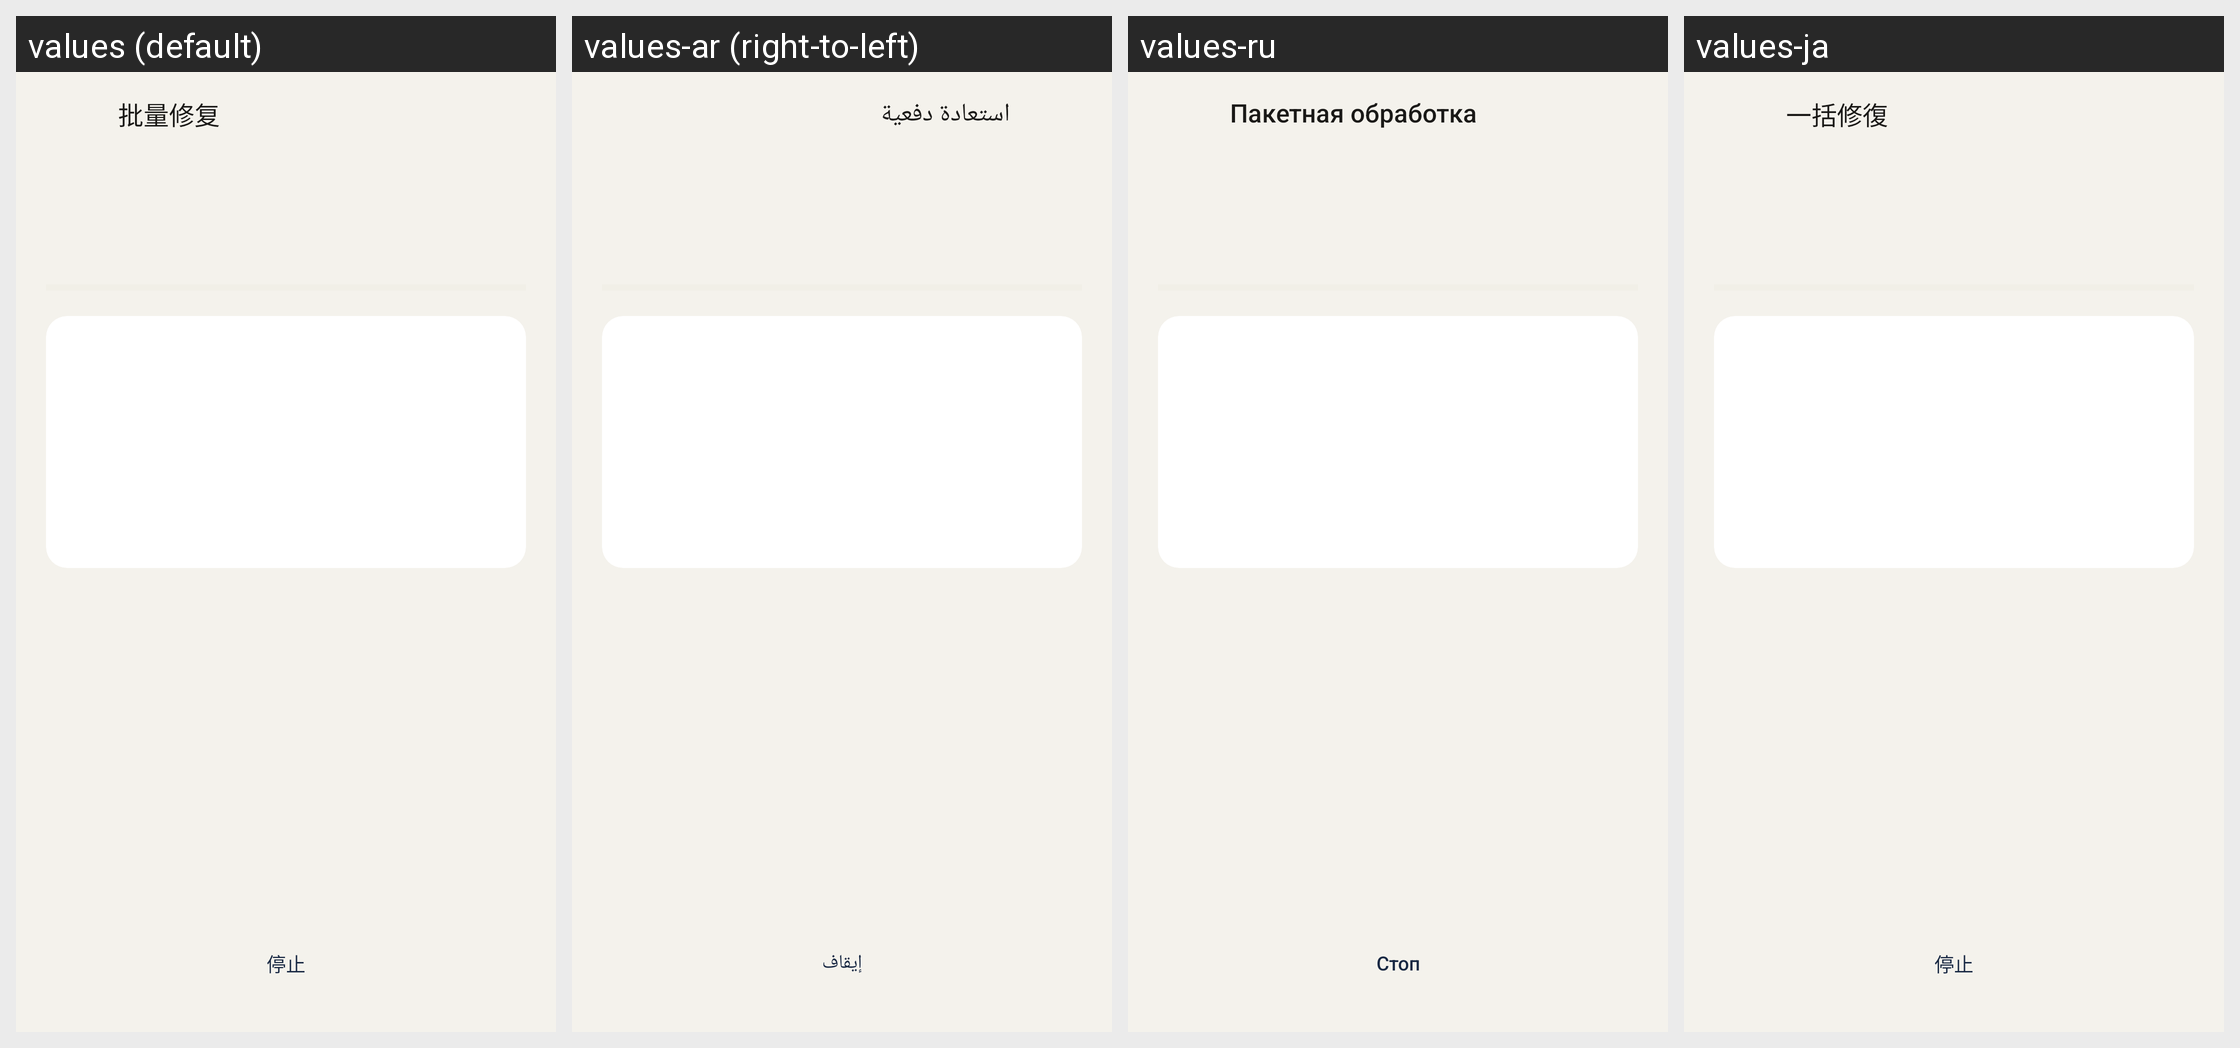

This grid shows one Android layout under several languages. Give, for every string resource on the screen, its name, the default text and each shown locale's text.
Android screen res/layout/activity_ai_batch.xml rendered under 4 locales, left to right: values (default), values-ar (right-to-left), values-ru, values-ja. Device: Nexus 5 (rendered at 1080×1920; each locale shown at half size, 540×960, under a caption strip naming it); theme Theme.ThumbCard.
Other locales in the repository, not shown: values-de, values-en, values-es, values-fr, values-ko, values-zh-rTW.
Strings drawn on this screen, with the default value and each locale's value (text and hints the layout hard-codes, and strings that could not be matched under every locale, appear in the picture but are not listed):

batch_title
  values: 批量修复
  values-ar: استعادة دفعية
  values-ru: Пакетная обработка
  values-ja: 一括修復

batch_stop_btn
  values: 停止
  values-ar: إيقاف
  values-ru: Стоп
  values-ja: 停止
